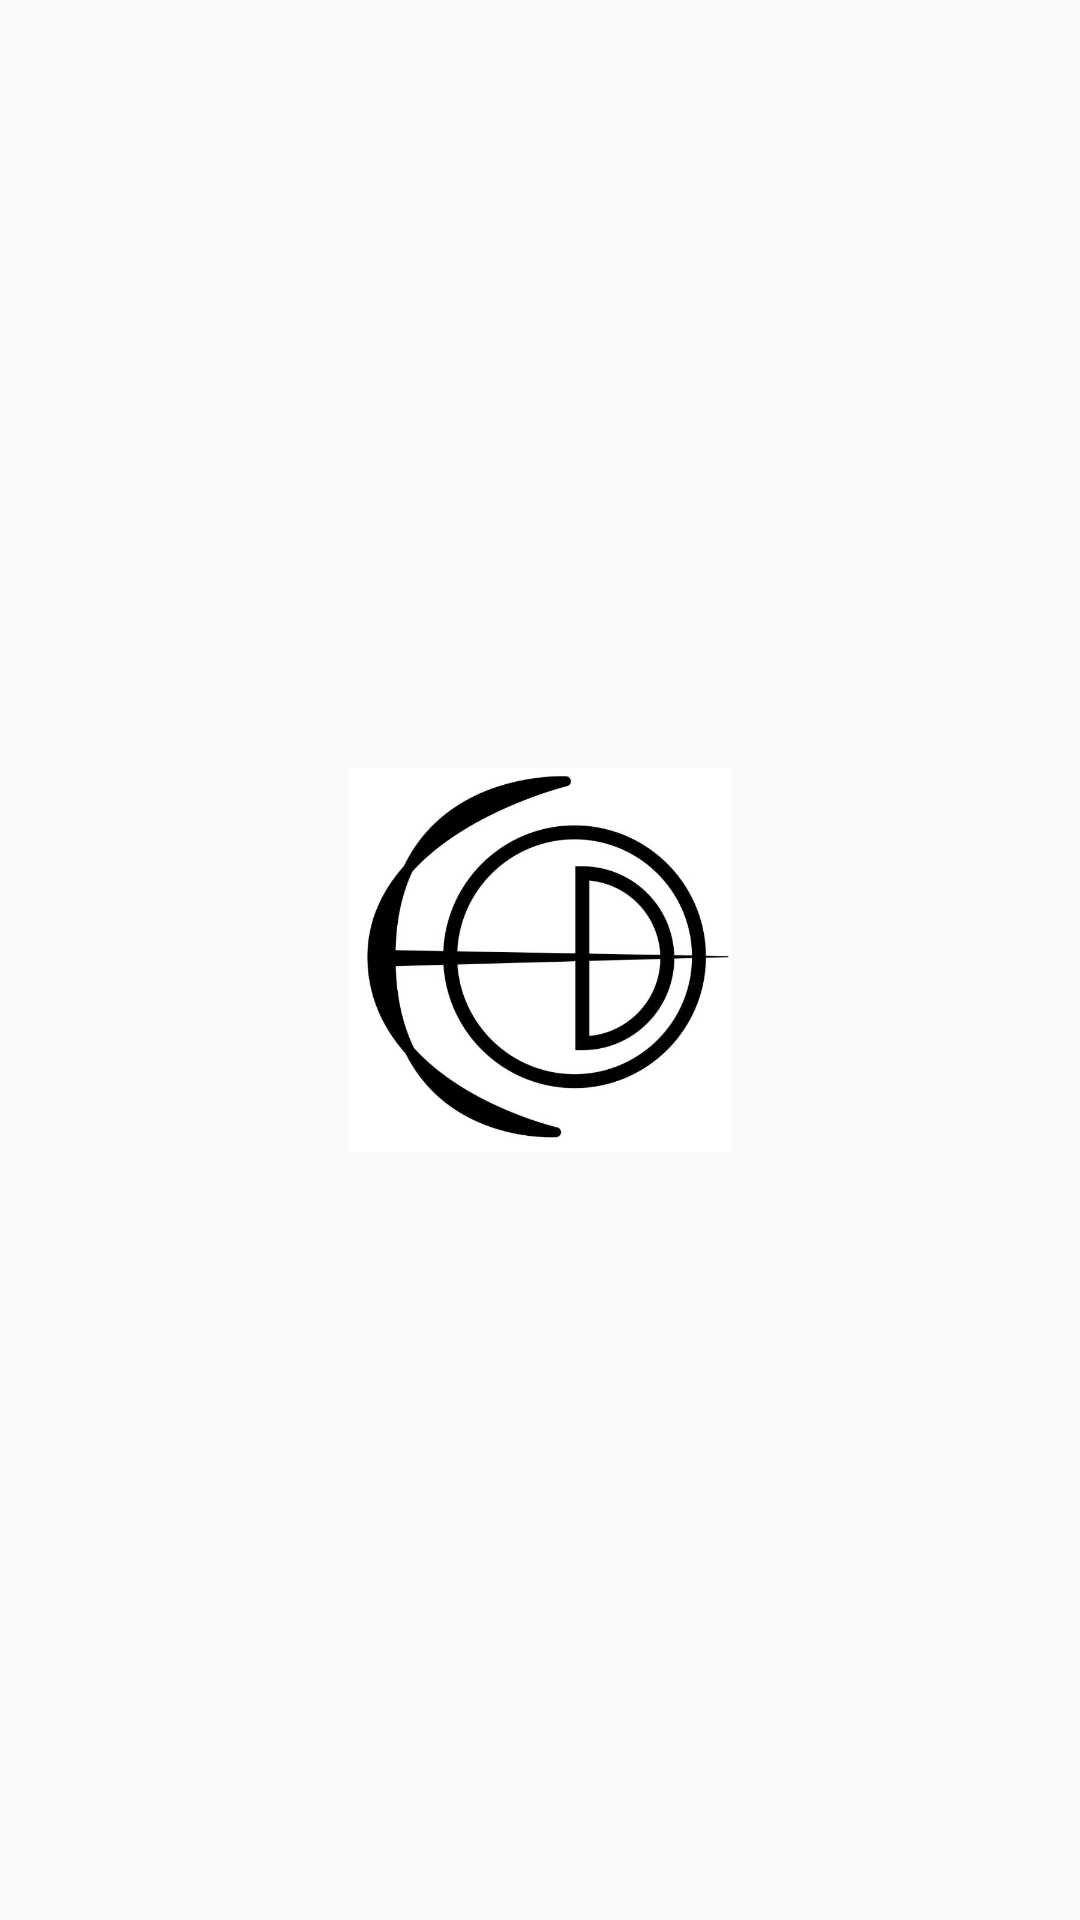

Layout XML and referenced resources for this Android screen:
<!-- AndroidManifest.xml: application theme AppTheme -->
<!-- res/layout/activity_main.xml -->
<?xml version="1.0" encoding="utf-8"?>
<RelativeLayout xmlns:android="http://schemas.android.com/apk/res/android"
    xmlns:tools="http://schemas.android.com/tools"
    android:layout_width="match_parent"
    android:layout_height="match_parent"
    android:paddingBottom="@dimen/activity_vertical_margin"
    android:paddingLeft="@dimen/activity_horizontal_margin"
    android:paddingRight="@dimen/activity_horizontal_margin"
    android:paddingTop="@dimen/activity_vertical_margin"
                style="@style/AppTheme.NoActionBar"
    tools:context=".SplashActivity">

    <ImageView
        android:layout_width="128dp"
        android:layout_height="128dp"
        android:src="@drawable/codefoster_logo"
        android:layout_centerHorizontal="true"
        android:layout_centerVertical="true"
        />
</RelativeLayout>
<!-- resources referenced by this layout -->
<resources>
  <!-- drawable codefoster_logo: jpg bitmap (drawable, 28217 bytes) -->
  <style name="AppTheme.NoActionBar">
          <item name="windowActionBar">false</item>
          <item name="windowNoTitle">true</item>
      </style>
  <style name="AppTheme" parent="Theme.AppCompat.Light.DarkActionBar">
          
          <item name="colorPrimary">@color/primary</item>
          <item name="colorPrimaryDark">@color/primary_dark</item>
          <item name="colorAccent">@color/accent</item>
      </style>
</resources>
